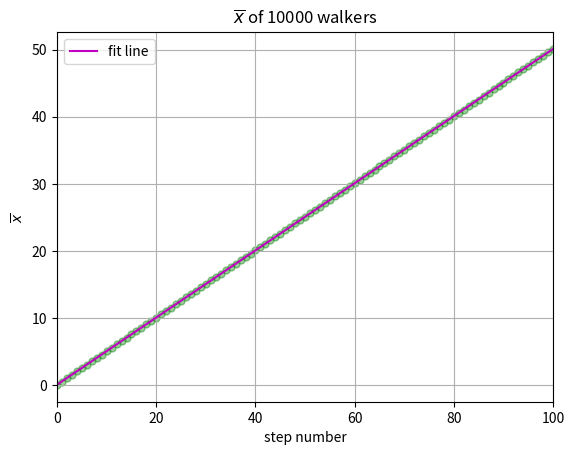

Here is the Python script that generated this plot:
from __future__ import division
import numpy as np
import matplotlib.pyplot as plt

steps = np.linspace(0, 100, 101)
x_ave = np.zeros(101)
x_now = np.zeros(10000)

for i in range(100):
    for j in range(10000):
        ruler = np.random.rand()
        if ruler<=0.75:
            x_now[j] = x_now[j] + 1
        else:
            x_now[j] = x_now[j] - 1
    average = sum(x_now)/10000
    x_ave[i+1] = average
    
para = np.polyfit(steps, x_ave,1)
poly = np.poly1d(para)
y_fit = poly(steps)

plt.scatter(steps, x_ave,c='g',s=25,alpha=0.4,marker='o')
plt.plot(steps, y_fit, 'm', label = 'fit line')
plt.legend(loc='upper left')


plt.xlim(0,100)
plt.grid(True)
plt.xlabel('step number')
plt.ylabel('$\overline{x}$')
plt.title('$\overline{x}$ of 10000 walkers')

plt.show()
